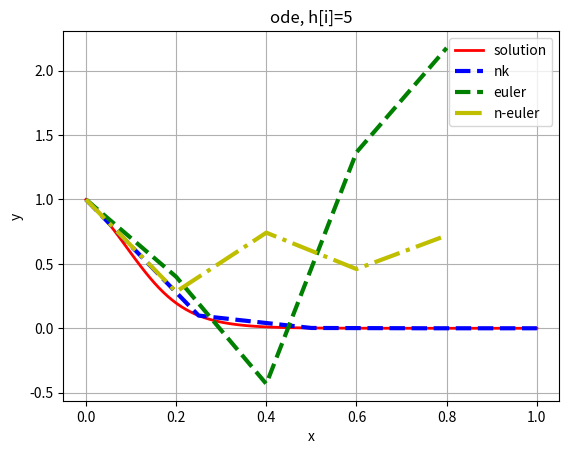
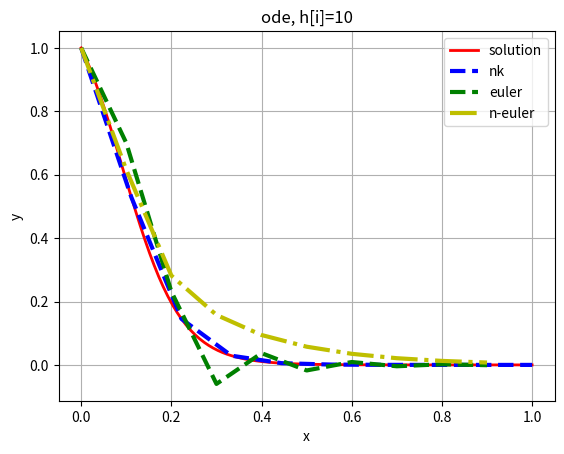
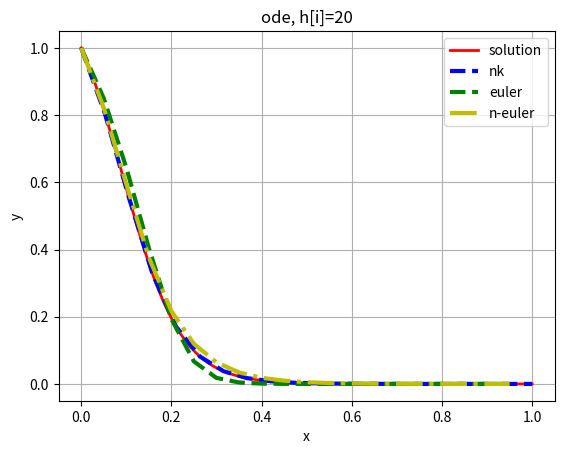
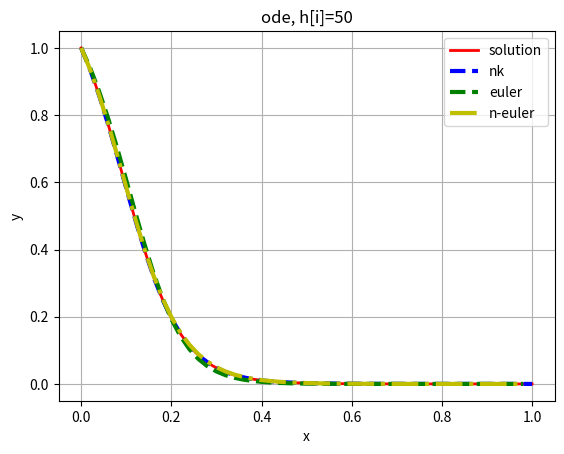
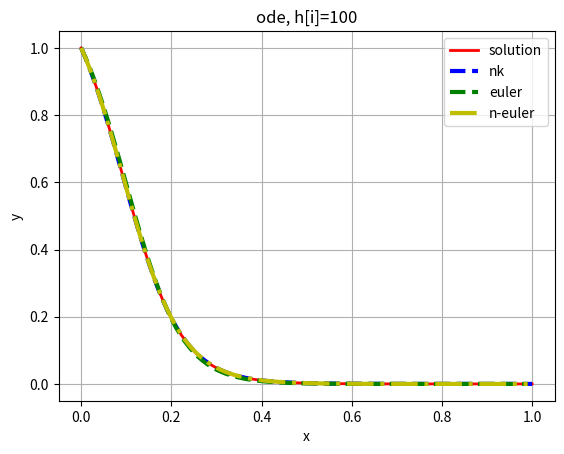

Here is the Python script that generated these plots, in order:
# -16y + 13y**2 + 2xy
import numpy as np
import scipy.integrate as si
import scipy.interpolate as interp
import matplotlib.pyplot as plt


def f(t, y):
    return -16 * y + 13 * y**2 + 2 * t * y


def gen_np_arr(arr):
    return np.array(arr, dtype=np.float64)


def Euler(f, n=10, h=0.1, t=0, y=1):
    for i in range(n):
        y += h * f(t, y)
        t += h
    return t, y


def NeyawnEuler(f, n=10, h=0.1, t=0, y=1):
    for i in range(n):
        yt = y + h * f(t, y)
        y = y + h * ((f(t, y) + f(t + h, yt)) / 2)
        t += h
    return t, y


def main():
    h = [5, 10, 20, 50, 100]
    etalon = si.solve_ivp(f, [0, 1], [1], t_eval=np.linspace(0, 1, 100))

    for i in range(len(h)):
        tspan = np.linspace(0, 1, h[i])
        sol = si.solve_ivp(f, [tspan[0], tspan[-1]], [1], t_eval=tspan)
        x = []
        ye = []
        yne = []
        for j in range(len(sol.t)):
            xxe, yye = Euler(f, n=j, h=1 / len(sol.t))
            xxne, yyne = NeyawnEuler(f, n=j, h=1 / len(sol.t))
            x.append(xxe)
            ye.append(yye)
            yne.append(yyne)
        fig, ax = plt.subplots()
        ax.plot(etalon.t, etalon.y[0], '-r', lw=2, label='solution')
        ax.plot(sol.t, sol.y[0], '--b', lw=3, label='nk')
        ax.plot(x, ye, '--g', lw=3, label='euler')
        ax.plot(x, yne, '-.y', lw=3, label='n-euler')
        ax.set_title(f'ode, {h[i]=}')
        ax.set_xlabel("x")
        ax.set_ylabel("y")
        ax.legend()
        ax.grid()

        plt.show()


if __name__ == '__main__':
     main()
